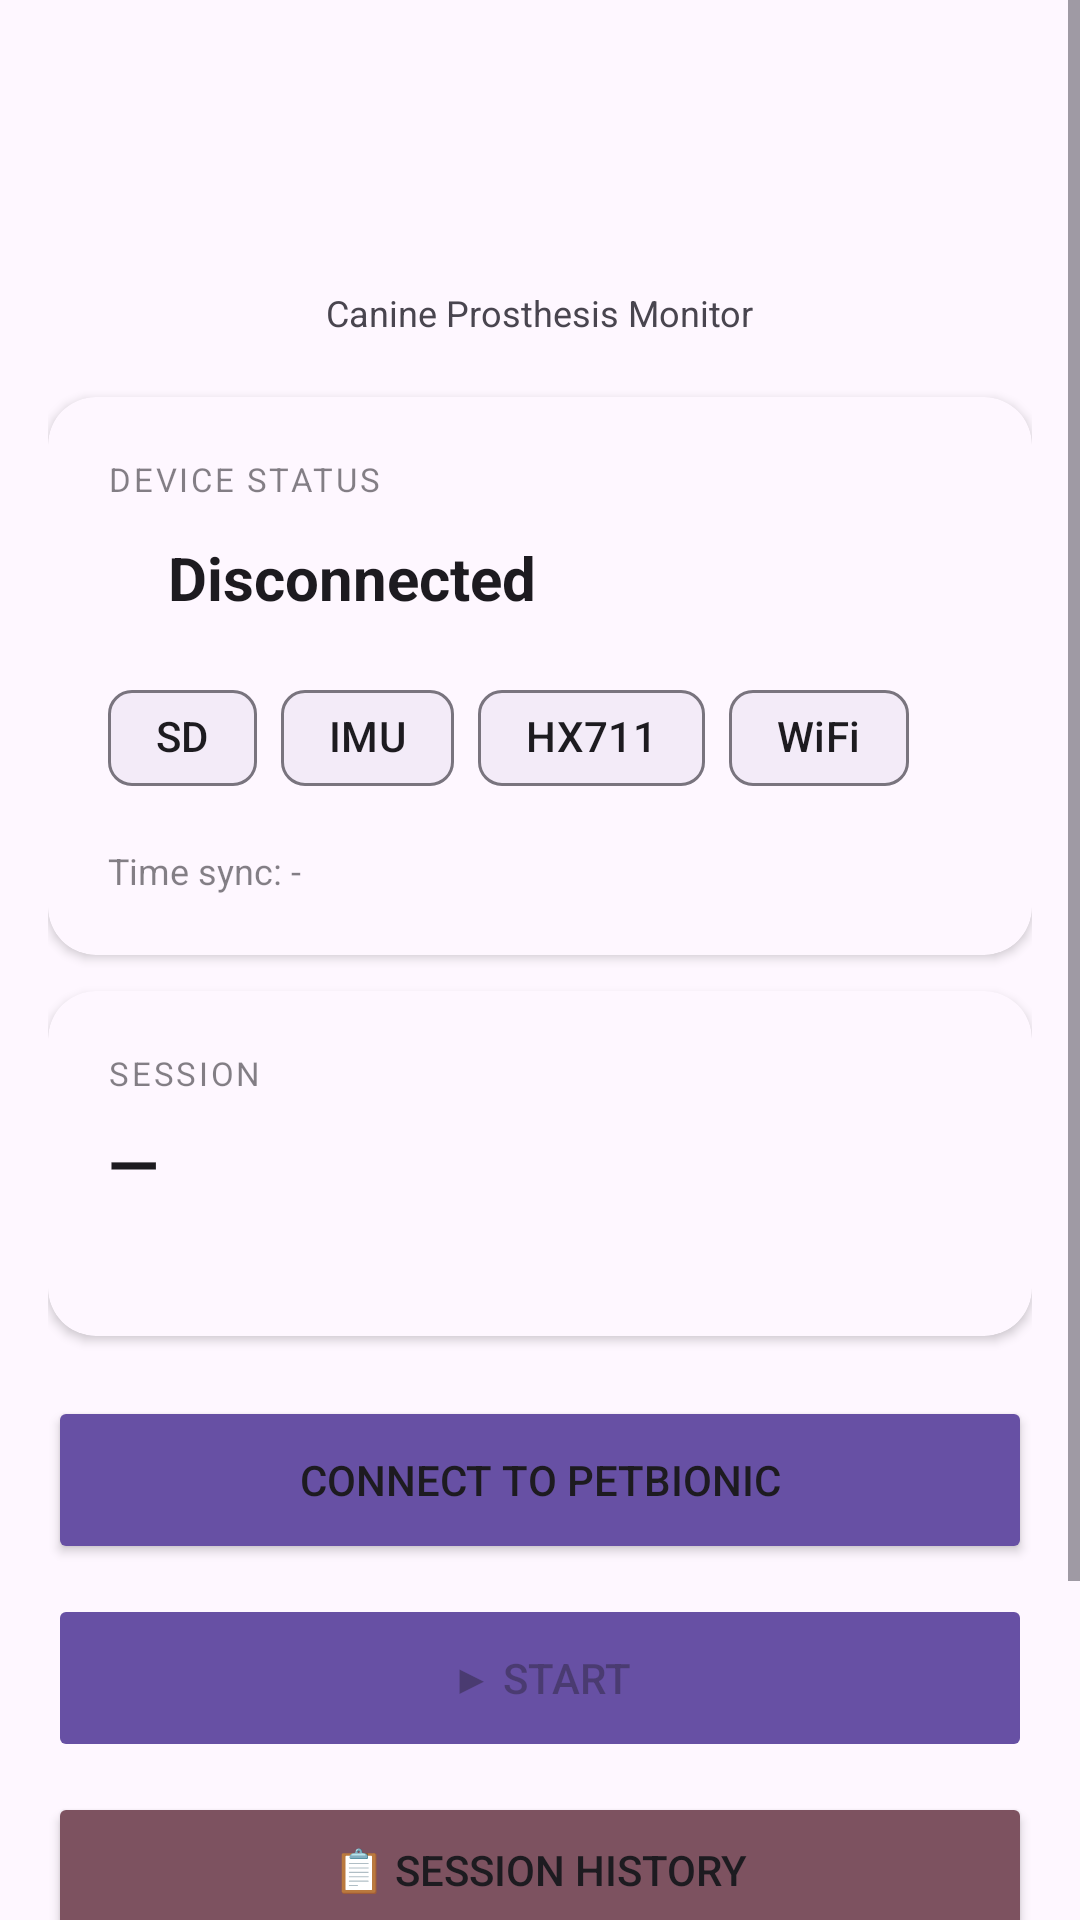

The Android layout XML behind this screen, and the referenced resources:
<!-- AndroidManifest.xml: application theme Theme.PetBionic -->
<!-- res/layout/activity_main.xml -->
<?xml version="1.0" encoding="utf-8"?>
<ScrollView xmlns:android="http://schemas.android.com/apk/res/android"
    xmlns:app="http://schemas.android.com/apk/res-auto"
    android:layout_width="match_parent"
    android:layout_height="match_parent"
    android:fillViewport="true"
    android:background="?android:colorBackground">

    <LinearLayout
        android:layout_width="match_parent"
        android:layout_height="wrap_content"
        android:orientation="vertical"
        android:padding="16dp">

        
        <ImageView
            android:id="@+id/ivLogo"
            android:layout_width="match_parent"
            android:layout_height="60dp"
            android:layout_marginTop="16dp"
            android:layout_marginBottom="4dp"
            android:adjustViewBounds="true"
            android:scaleType="fitCenter"
            android:src="@drawable/petbionic_logo"
            android:contentDescription="@string/app_name" />

        <TextView
            android:layout_width="wrap_content"
            android:layout_height="wrap_content"
            android:text="@string/subtitle_monitor"
            android:textSize="12sp"
            android:textColor="?android:textColorSecondary"
            android:layout_gravity="center"
            android:layout_marginBottom="20dp"/>

        
        <androidx.cardview.widget.CardView
            android:layout_width="match_parent"
            android:layout_height="wrap_content"
            android:layout_marginBottom="12dp"
            app:cardBackgroundColor="?attr/colorSurface"
            app:cardCornerRadius="16dp"
            app:cardElevation="2dp">

            <LinearLayout
                android:layout_width="match_parent"
                android:layout_height="wrap_content"
                android:orientation="vertical"
                android:padding="20dp">

                <TextView
                    android:layout_width="wrap_content"
                    android:layout_height="wrap_content"
                    android:text="@string/device_status_label"
                    android:textSize="11sp"
                    android:textAllCaps="true"
                    android:letterSpacing="0.08"
                    android:textColor="?attr/colorOnSurface"
                    android:alpha="0.55"
                    android:layout_marginBottom="12dp"/>

                
                <LinearLayout
                    android:layout_width="match_parent"
                    android:layout_height="wrap_content"
                    android:orientation="horizontal"
                    android:gravity="center_vertical"
                    android:layout_marginBottom="16dp">

                    <View
                        android:id="@+id/viewConnectionDot"
                        android:layout_width="10dp"
                        android:layout_height="10dp"
                        android:layout_marginEnd="10dp"
                        android:background="@drawable/circle_indicator"/>

                    <TextView
                        android:id="@+id/tvStatus"
                        android:layout_width="0dp"
                        android:layout_height="wrap_content"
                        android:layout_weight="1"
                        android:text="@string/status_disconnected"
                        android:textSize="20sp"
                        android:textStyle="bold"
                        android:textColor="?attr/colorOnSurface"/>
                </LinearLayout>

                
                <com.google.android.material.chip.ChipGroup
                    android:layout_width="match_parent"
                    android:layout_height="wrap_content"
                    app:singleLine="true"
                    android:layout_marginBottom="12dp">

                    <com.google.android.material.chip.Chip
                        android:id="@+id/chipSd"
                        android:layout_width="wrap_content"
                        android:layout_height="wrap_content"
                        android:text="SD"
                        android:clickable="false"
                        android:checkable="false"
                        app:chipMinHeight="32dp"
                        app:chipBackgroundColor="@color/pb_surface_variant"/>

                    <com.google.android.material.chip.Chip
                        android:id="@+id/chipImu"
                        android:layout_width="wrap_content"
                        android:layout_height="wrap_content"
                        android:text="IMU"
                        android:clickable="false"
                        android:checkable="false"
                        app:chipMinHeight="32dp"
                        app:chipBackgroundColor="@color/pb_surface_variant"/>

                    <com.google.android.material.chip.Chip
                        android:id="@+id/chipHx711"
                        android:layout_width="wrap_content"
                        android:layout_height="wrap_content"
                        android:text="HX711"
                        android:clickable="false"
                        android:checkable="false"
                        app:chipMinHeight="32dp"
                        app:chipBackgroundColor="@color/pb_surface_variant"/>

                    <com.google.android.material.chip.Chip
                        android:id="@+id/chipWifi"
                        android:layout_width="wrap_content"
                        android:layout_height="wrap_content"
                        android:text="WiFi"
                        android:clickable="false"
                        android:checkable="false"
                        app:chipMinHeight="32dp"
                        app:chipBackgroundColor="@color/pb_surface_variant"/>

                </com.google.android.material.chip.ChipGroup>

                <TextView
                    android:id="@+id/tvTimeSyncState"
                    android:layout_width="wrap_content"
                    android:layout_height="wrap_content"
                    android:text="@string/state_time_sync_unknown"
                    android:textSize="12sp"
                    android:textColor="?attr/colorOnSurface"
                    android:alpha="0.55"/>

            </LinearLayout>
        </androidx.cardview.widget.CardView>

        
        <androidx.cardview.widget.CardView
            android:layout_width="match_parent"
            android:layout_height="wrap_content"
            android:layout_marginBottom="20dp"
            app:cardBackgroundColor="?attr/colorSurface"
            app:cardCornerRadius="16dp"
            app:cardElevation="2dp">

            <LinearLayout
                android:layout_width="match_parent"
                android:layout_height="wrap_content"
                android:orientation="vertical"
                android:padding="20dp">

                <TextView
                    android:layout_width="wrap_content"
                    android:layout_height="wrap_content"
                    android:text="SESSION"
                    android:textSize="11sp"
                    android:textAllCaps="true"
                    android:letterSpacing="0.08"
                    android:textColor="?attr/colorOnSurface"
                    android:alpha="0.55"
                    android:layout_marginBottom="8dp"/>

                <TextView
                    android:id="@+id/tvSessionState"
                    android:layout_width="wrap_content"
                    android:layout_height="wrap_content"
                    android:text="—"
                    android:textSize="22sp"
                    android:textStyle="bold"
                    android:textColor="?attr/colorOnSurface"/>

                <TextView
                    android:id="@+id/tvSamplesState"
                    android:layout_width="wrap_content"
                    android:layout_height="wrap_content"
                    android:text=""
                    android:textSize="14sp"
                    android:textColor="?attr/colorOnSurface"
                    android:alpha="0.65"
                    android:layout_marginTop="4dp"
                    android:visibility="invisible"/>

            </LinearLayout>
        </androidx.cardview.widget.CardView>

        
        <Button
            android:id="@+id/btnConnect"
            android:layout_width="match_parent"
            android:layout_height="56dp"
            android:text="@string/action_connect"
            android:layout_marginBottom="10dp"
            android:backgroundTint="?attr/colorPrimary"/>

        <Button
            android:id="@+id/btnStartStop"
            android:layout_width="match_parent"
            android:layout_height="56dp"
            android:text="@string/action_start"
            android:enabled="false"
            android:layout_marginBottom="10dp"
            android:backgroundTint="?attr/colorPrimary"/>

        <Button
            android:id="@+id/btnHistory"
            android:layout_width="match_parent"
            android:layout_height="52dp"
            android:text="@string/action_session_history"
            android:layout_marginBottom="8dp"
            android:backgroundTint="?attr/colorTertiary"/>

        <Button
            android:id="@+id/btnSendSession"
            android:layout_width="match_parent"
            android:layout_height="52dp"
            android:text="@string/action_send_session"
            android:layout_marginBottom="8dp"
            android:enabled="false"
            style="@style/Widget.Material3.Button.OutlinedButton"/>

        
        <Button
            android:id="@+id/btnWifi"
            android:layout_width="match_parent"
            android:layout_height="44dp"
            android:text="@string/action_configure_wifi"
            android:enabled="false"
            style="@style/Widget.Material3.Button.TextButton"
            android:textColor="?attr/colorOnSurface"
            android:alpha="0.70"/>

    </LinearLayout>

</ScrollView>
<!-- resources referenced by this layout -->
<resources>
  <!-- drawable circle_indicator (drawable) -->
  <?xml version="1.0" encoding="utf-8"?>
  <shape xmlns:android="http://schemas.android.com/apk/res/android"
      android:shape="oval">
      <solid android:color="@color/pb_secondary"/>
  </shape>
  <string name="action_configure_wifi">⚙ Configure WiFi</string>
  <string name="action_connect">Connect to PetBionic</string>
  <string name="action_send_session">☁ Send Last Session</string>
  <string name="action_session_history">📋 Session History</string>
  <string name="action_start">▶ Start</string>
  <string name="app_name">PetBionic</string>
  <string name="device_status_label">Device Status</string>
  <string name="state_time_sync_unknown">Time sync: -</string>
  <string name="status_disconnected">Disconnected</string>
  <string name="subtitle_monitor">Canine Prosthesis Monitor</string>
  <style name="Theme.PetBionic" parent="Base.Theme.PetBionic" />
  <style name="Base.Theme.PetBionic" parent="Theme.Material3.DayNight.NoActionBar">
          
          
      </style>
</resources>
